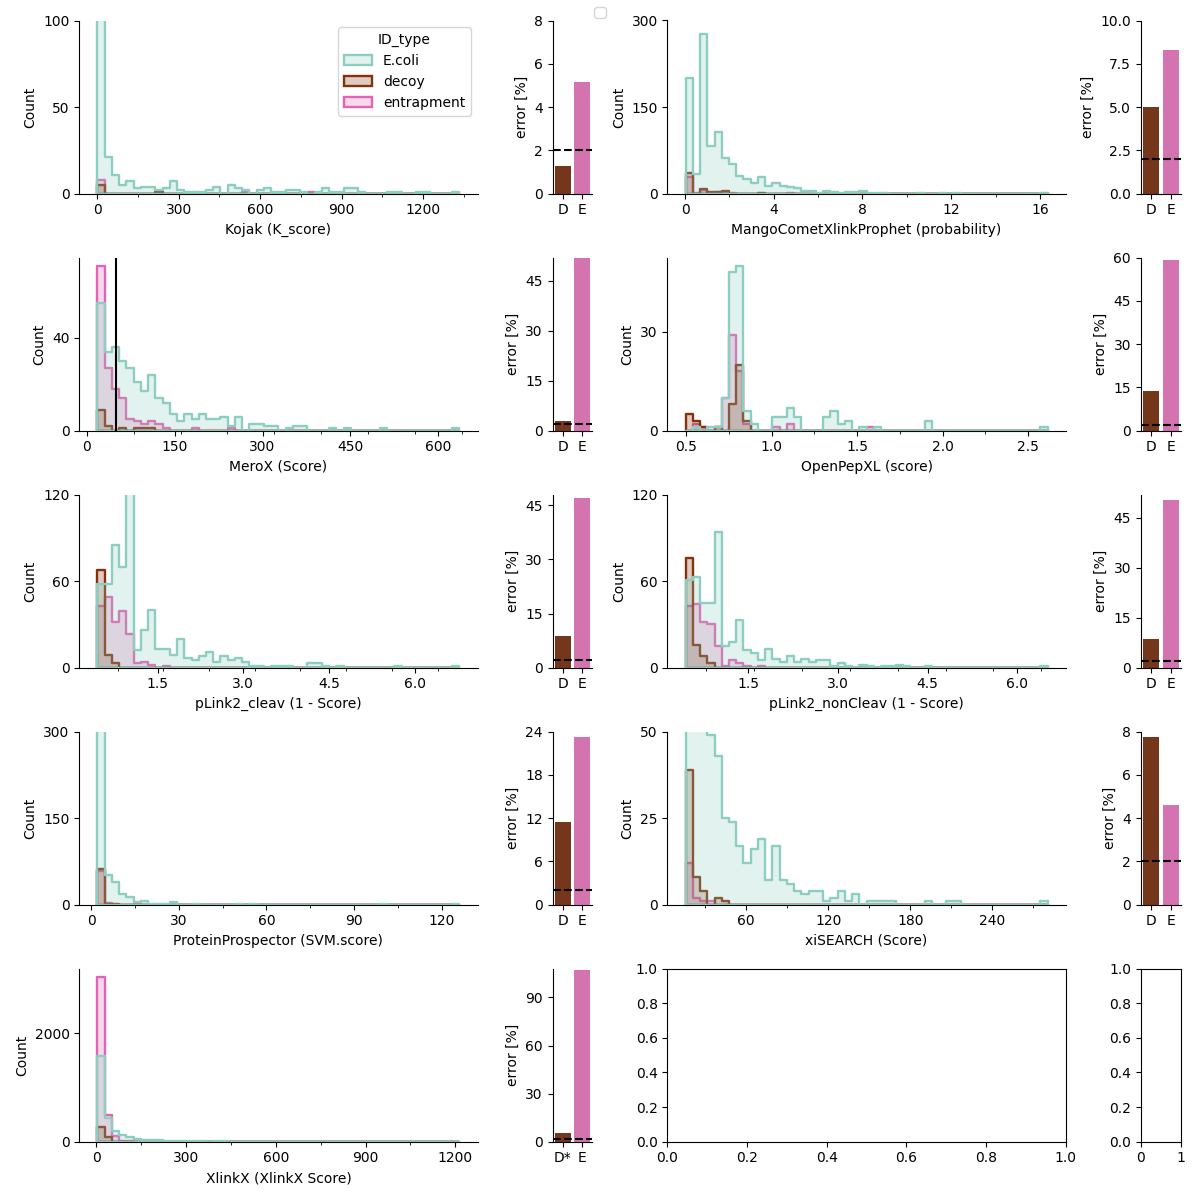

The table this chart was drawn from, first rows:
, search_engine, TT, TD, DD, EH(TT), HH(TT), FDR(Decoy), FDR(Entrapment)
0, Kojak, 310, 5, 1, 8, 2, 0.0129, 0.05161
1, MangoCometXlinkProphet, 1059, 53, 0, 44, 0, 0.05005, 0.0831
2, MeroX, 495, 15, 0, 128, 24, 0.0303, 0.5172
3, OpenPepXL, 226, 36, 5, 67, 0, 0.1372, 0.5929
4, pLink2_cleav, 825, 76, 4, 194, 2, 0.08727, 0.4703
5, pLink2_nonCleav, 646, 79, 24, 163, 12, 0.08514, 0.5046
6, ProteinProspector, 532, 63, 2, 62, 1, 0.1147, 0.2331
7, xiSEARCH, 695, 54, 0, 16, 0, 0.0777, 0.04604
8, XlinkX, 6358, 12, 347, 3396, 278, 0.05646, 1.068
